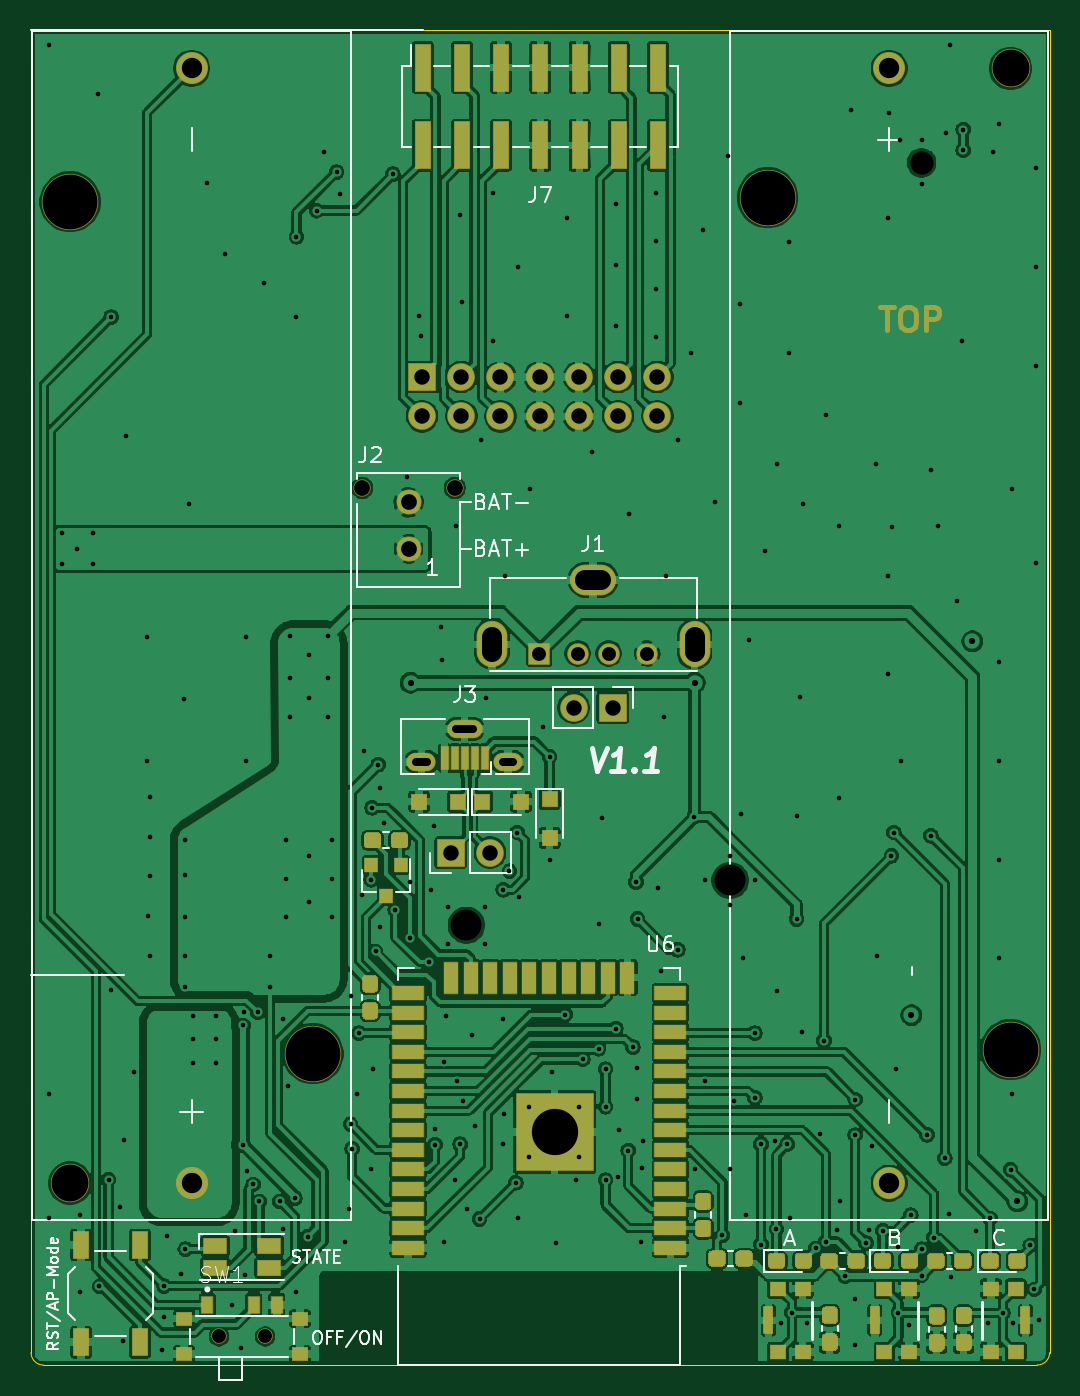
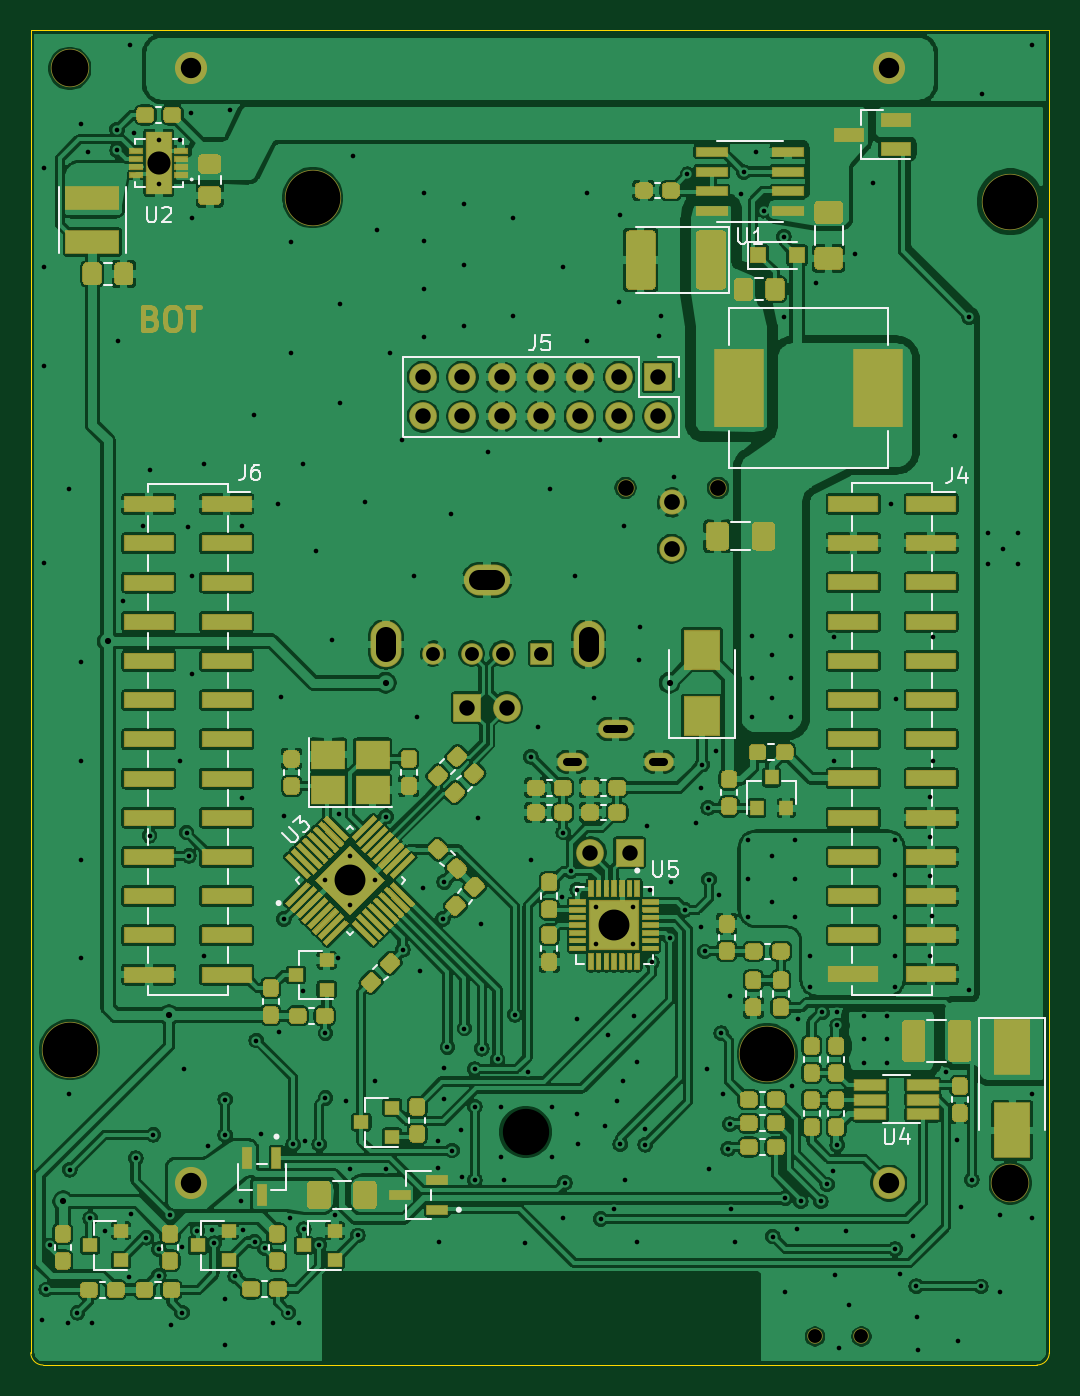
Circuit board: 11 layer files. Board 66.0 x 86.5 mm.
- bottom_copper: ZumoComSystem-B_Cu.gbr (721693 bytes)
- bottom_mask: ZumoComSystem-B_Mask.gbr (61017 bytes)
- paste: ZumoComSystem-B_Paste.gbr (58486 bytes)
- bottom_silk: ZumoComSystem-B_SilkS.gbr (18804 bytes)
- outline: ZumoComSystem-Edge_Cuts.gbr (851 bytes)
- top_copper: ZumoComSystem-F_Cu.gbr (468479 bytes)
- top_mask: ZumoComSystem-F_Mask.gbr (14695 bytes)
- paste: ZumoComSystem-F_Paste.gbr (12136 bytes)
- top_silk: ZumoComSystem-F_SilkS.gbr (19923 bytes)
- drill: ZumoComSystem-NPTH-drl.gbr (1061 bytes)
- drill: ZumoComSystem-PTH-drl.gbr (10868 bytes)

=== bottom_copper: ZumoComSystem-B_Cu.gbr (721693 bytes, source omitted) ===
=== bottom_mask: ZumoComSystem-B_Mask.gbr (61017 bytes, source omitted) ===
=== paste: ZumoComSystem-B_Paste.gbr (58486 bytes, source omitted) ===
=== bottom_silk: ZumoComSystem-B_SilkS.gbr (18804 bytes, source omitted) ===
=== outline: ZumoComSystem-Edge_Cuts.gbr ===
%TF.GenerationSoftware,KiCad,Pcbnew,(5.1.6)-1*%
%TF.CreationDate,2022-08-05T13:09:53+02:00*%
%TF.ProjectId,ZumoComSystem,5a756d6f-436f-46d5-9379-7374656d2e6b,V1.1*%
%TF.SameCoordinates,Original*%
%TF.FileFunction,Profile,NP*%
%FSLAX46Y46*%
G04 Gerber Fmt 4.6, Leading zero omitted, Abs format (unit mm)*
G04 Created by KiCad (PCBNEW (5.1.6)-1) date 2022-08-05 13:09:53*
%MOMM*%
%LPD*%
G01*
G04 APERTURE LIST*
%TA.AperFunction,Profile*%
%ADD10C,0.050000*%
%TD*%
G04 APERTURE END LIST*
D10*
X114800000Y-144500000D02*
X179200000Y-144500000D01*
X114000000Y-58000000D02*
X180000000Y-58000000D01*
X114800000Y-144500000D02*
G75*
G02*
X114000000Y-143700000I0J800000D01*
G01*
X180000000Y-143700000D02*
G75*
G02*
X179200000Y-144500000I-800000J0D01*
G01*
X180000000Y-143700000D02*
X180000000Y-58000000D01*
X114000000Y-58000000D02*
X114000000Y-143700000D01*
M02*

=== top_copper: ZumoComSystem-F_Cu.gbr (468479 bytes, source omitted) ===
=== top_mask: ZumoComSystem-F_Mask.gbr (14695 bytes, source omitted) ===
=== paste: ZumoComSystem-F_Paste.gbr (12136 bytes, source omitted) ===
=== top_silk: ZumoComSystem-F_SilkS.gbr (19923 bytes, source omitted) ===
=== drill: ZumoComSystem-NPTH-drl.gbr ===
%TF.GenerationSoftware,KiCad,Pcbnew,(5.1.6)-1*%
%TF.CreationDate,2022-08-05T13:09:58+02:00*%
%TF.ProjectId,ZumoComSystem,5a756d6f-436f-46d5-9379-7374656d2e6b,V1.1*%
%TF.SameCoordinates,Original*%
%TF.FileFunction,NonPlated,1,2,NPTH,Drill*%
%TF.FilePolarity,Positive*%
%FSLAX46Y46*%
G04 Gerber Fmt 4.6, Leading zero omitted, Abs format (unit mm)*
G04 Created by KiCad (PCBNEW (5.1.6)-1) date 2022-08-05 13:09:58*
%MOMM*%
%LPD*%
G01*
G04 APERTURE LIST*
%TA.AperFunction,ComponentDrill*%
%ADD10C,0.900000*%
%TD*%
%TA.AperFunction,ComponentDrill*%
%ADD11C,1.020000*%
%TD*%
%TA.AperFunction,ComponentDrill*%
%ADD12C,2.390000*%
%TD*%
%TA.AperFunction,ComponentDrill*%
%ADD13C,3.550000*%
%TD*%
G04 APERTURE END LIST*
D10*
%TO.C,SW1*%
X126175000Y-142650000D03*
X129175000Y-142650000D03*
D11*
%TO.C,J2*%
X135460000Y-87670000D03*
X141460000Y-87670000D03*
D12*
%TO.C,BT1*%
X116530000Y-132710000D03*
%TO.C,BT2*%
X177470000Y-60490000D03*
D13*
%TO.C,BT1*%
X116530000Y-69130000D03*
X132270000Y-124330000D03*
%TO.C,BT2*%
X161730000Y-68870000D03*
X177470000Y-124070000D03*
M02*

=== drill: ZumoComSystem-PTH-drl.gbr (10868 bytes, source omitted) ===
